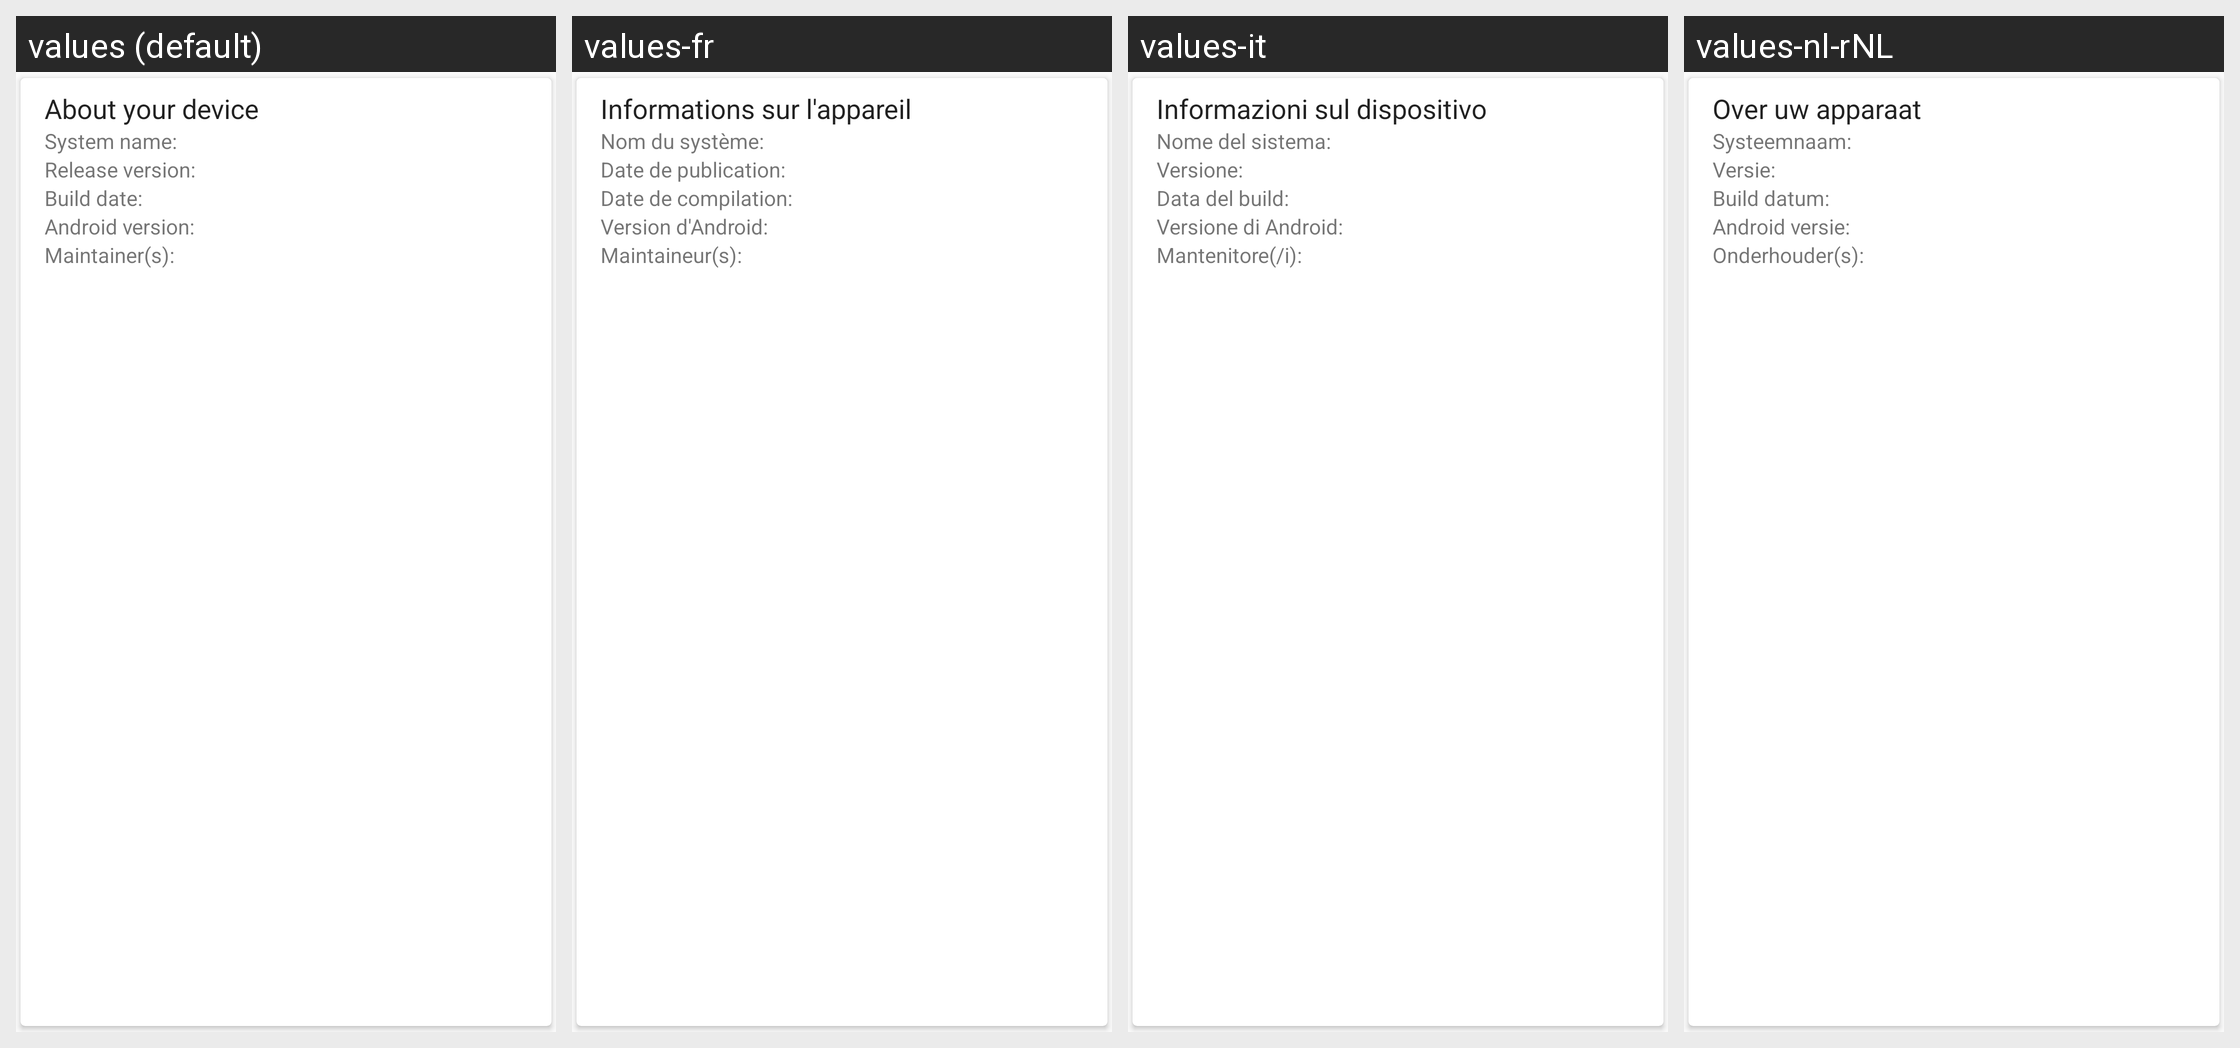

This grid shows one Android layout under several languages. Give, for every string resource on the screen, its name, the default text and each shown locale's text.
Android screen res/layout/card_rom_info.xml rendered under 4 locales, left to right: values (default), values-fr, values-it, values-nl-rNL. Device: Nexus 5 (rendered at 1080×1920; each locale shown at half size, 540×960, under a caption strip naming it); theme Theme.Light.
Other locales in the repository, not shown: values-de, values-es, values-hi-rIN, values-iw-rIL, values-ro-rRO, values-ru, values-sv-rSE, values-tr, values-zh-rTW.
Strings drawn on this screen, with the default value and each locale's value (text and hints the layout hard-codes, and strings that could not be matched under every locale, appear in the picture but are not listed):

main_rom_information
  values: About your device
  values-fr: Informations sur l'appareil
  values-it: Informazioni sul dispositivo
  values-nl-rNL: Over uw apparaat

main_rom_name
  values: System name:
  values-fr: Nom du système:
  values-it: Nome del sistema:
  values-nl-rNL: Systeemnaam:

main_rom_version
  values: Release version:
  values-fr: Date de publication:
  values-it: Versione:
  values-nl-rNL: Versie:

main_rom_build_date
  values: Build date:
  values-fr: Date de compilation:
  values-it: Data del build:
  values-nl-rNL: Build datum:

main_android_version
  values: Android version:
  values-fr: Version d'Android:
  values-it: Versione di Android:
  values-nl-rNL: Android versie:

main_rom_developer
  values: Maintainer(s):
  values-fr: Maintaineur(s):
  values-it: Mantenitore(/i):
  values-nl-rNL: Onderhouder(s):
